Run: headless pygame with SDL's dummy video driver; simulated clock (each Clock.tick advances the game by its frame time, no real sleeping); random seed 0; keys injected as events and as key.get_pressed() state; mouse plan: one left click at the window centre at the start of phase 2, then a move to the lower-right quarter at the start of phase 3.
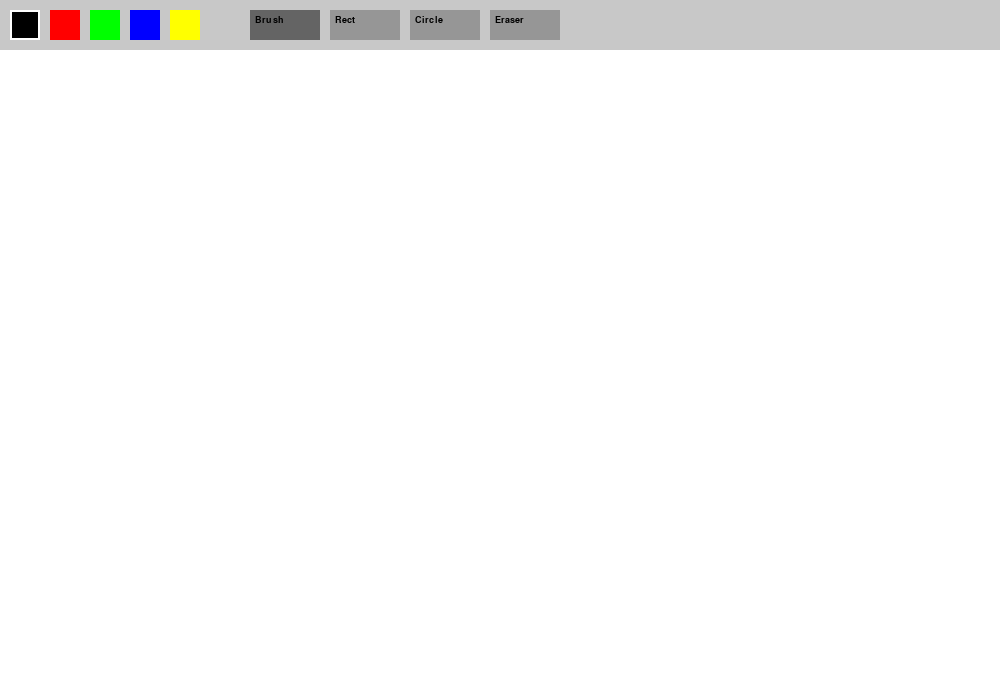
Frame 1 of 4 · flips 1–60 · no input
Frame 2 of 4 · flips 61–180 · clicked the window centre · tapped SPACE, RETURN · held RIGHT (→), D · screen unchanged from frame 1, image omitted
Frame 3 of 4 · flips 181–300 · moved the mouse to the lower-right quarter · held DOWN (↓), S · screen unchanged from frame 2, image omitted
Frame 4 of 4 · flips 301–420 · held LEFT (←), A, UP (↑), W · screen unchanged from frame 3, image omitted

The pygame program that drew these frames:

import pygame
import sys

pygame.init()

WIDTH, HEIGHT = 1000, 700
screen = pygame.display.set_mode((WIDTH, HEIGHT))
pygame.display.set_caption("Paint")

WHITE = (255, 255, 255)
BLACK = (0, 0, 0)
RED = (255, 0, 0)
GREEN = (0, 255, 0)
BLUE = (0, 0, 255)
YELLOW = (255, 255, 0)

canvas = pygame.Surface((WIDTH, HEIGHT))
canvas.fill(WHITE)

current_color = BLACK
current_tool = "brush"  # brush, rectangle, circle, eraser
drawing = False
start_pos = (0, 0)

colors = [BLACK, RED, GREEN, BLUE, YELLOW]
color_rects = []
for i, color in enumerate(colors):
    rect = pygame.Rect(10 + i * 40, 10, 30, 30)
    color_rects.append((rect, color))


tools = ["brush", "rect", "circle", "eraser"]
tool_rects = []
for i, tool in enumerate(tools):
    rect = pygame.Rect(250 + i * 80, 10, 70, 30)
    tool_rects.append((rect, tool))

def draw_ui():
    """Отрисовка панели управления"""
    pygame.draw.rect(screen, (200, 200, 200), (0, 0, WIDTH, 50))
    
    for rect, color in color_rects:
        pygame.draw.rect(screen, color, rect)
        if current_color == color:
            pygame.draw.rect(screen, WHITE, rect, 2)

    font = pygame.font.SysFont("Arial", 14)
    for rect, tool in tool_rects:
        color = (100, 100, 100) if current_tool == tool else (150, 150, 150)
        pygame.draw.rect(screen, color, rect)
        text = font.render(tool.capitalize(), True, BLACK)
        screen.blit(text, (rect.x + 5, rect.y + 5))


running = True
while running:
    screen.fill(WHITE)
    screen.blit(canvas, (0, 0))
    
    mouse_pos = pygame.mouse.get_pos()
    
    for event in pygame.event.get():
        if event.type == pygame.QUIT:
            running = False
            
        if event.type == pygame.MOUSEBUTTONDOWN:
            if mouse_pos[1] > 50:
                drawing = True
                start_pos = mouse_pos
            else:
                for rect, color in color_rects:
                    if rect.collidepoint(mouse_pos):
                        current_color = color
                        if current_tool == "eraser":
                            current_tool = "brush"
                
                for rect, tool in tool_rects:
                    if rect.collidepoint(mouse_pos):
                        current_tool = tool

        if event.type == pygame.MOUSEBUTTONUP:
            if drawing:
                if current_tool == "rect":
                    rect_width = mouse_pos[0] - start_pos[0]
                    rect_height = mouse_pos[1] - start_pos[1]
                    pygame.draw.rect(canvas, current_color, (start_pos[0], start_pos[1], rect_width, rect_height), 2)
                elif current_tool == "circle":
                    radius = int(((mouse_pos[0]-start_pos[0])**2 + (mouse_pos[1]-start_pos[1])**2)**0.5)
                    pygame.draw.circle(canvas, current_color, start_pos, radius, 2)

                drawing = False

    if drawing:
        if current_tool == "brush":
            pygame.draw.circle(canvas, current_color, mouse_pos, 3)
        elif current_tool == "eraser":
            pygame.draw.circle(canvas, WHITE, mouse_pos, 20)
        elif current_tool == "rect":
            rect_width = mouse_pos[0] - start_pos[0]
            rect_height = mouse_pos[1] - start_pos[1]
            pygame.draw.rect(screen, current_color, (start_pos[0], start_pos[1], rect_width, rect_height), 2)
        elif current_tool == "circle":
            radius = int(((mouse_pos[0]-start_pos[0])**2 + (mouse_pos[1]-start_pos[1])**2)**0.5)
            pygame.draw.circle(screen, current_color, start_pos, radius, 2)

    draw_ui()
    pygame.display.flip()

pygame.quit()
sys.exit()
